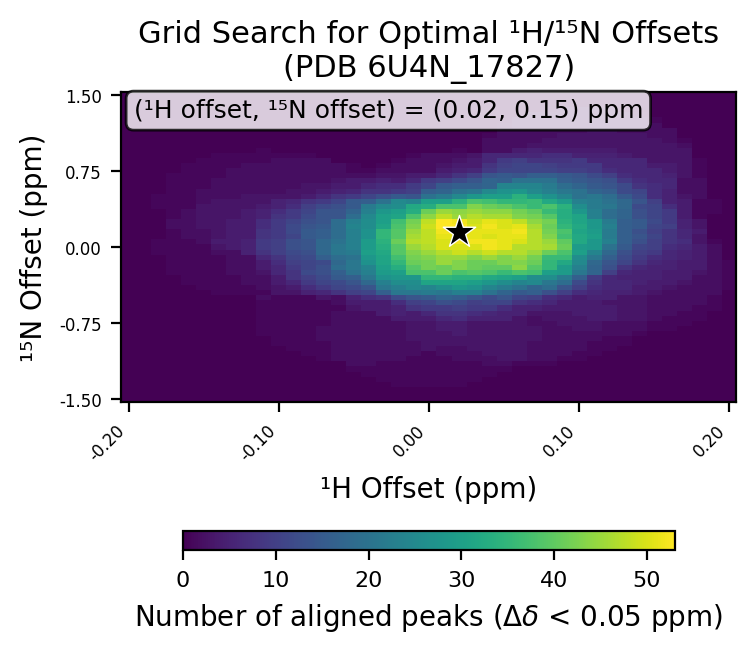

Data behind this chart, as committed beside it:
# h_min, -0.2
# h_max, 0.2
# h_step, 0.01
# n_min, -1.5
# n_max, 1.5
# n_step, 0.05
# cutoff, 0.05
h_values, -0.2, -0.19, -0.18, -0.17, -0.16, -0.15, -0.14, -0.13, -0.12, -0.11, -0.1, -0.09, -0.08, -0.07, -0.06, -0.05, -0.04, -0.03, -0.02, -0.01, 0.0, 0.01, 0.02
n_values, -1.5, -1.45, -1.4, -1.35, -1.3, -1.25, -1.2, -1.15, -1.1, -1.05, -1.0, -0.95, -0.9, -0.85, -0.8, -0.75, -0.7, -0.65, -0.6, -0.55, -0.5, -0.45, -0.4
-0.2, 0, 0, 0, 0, 0, 0, 0, 0, 0, 0, 0, 0, 0, 0, 0, 0, 0, 0, 0, 0, 0, 0, 0
-0.19, 0, 0, 0, 0, 0, 0, 0, 0, 0, 0, 0, 0, 0, 0, 0, 0, 0, 0, 0, 0, 0, 0, 0
-0.18, 0, 0, 0, 0, 0, 0, 0, 0, 0, 0, 0, 0, 0, 0, 0, 0, 0, 0, 0, 0, 0, 0, 0
-0.17, 0, 0, 0, 0, 0, 0, 0, 0, 0, 0, 0, 0, 0, 0, 0, 0, 0, 0, 0, 0, 0, 0, 0
-0.16, 0, 0, 0, 0, 0, 0, 0, 0, 0, 0, 0, 0, 0, 0, 0, 0, 0, 0, 0, 0, 0, 0, 0
-0.15, 0, 0, 0, 0, 0, 0, 0, 0, 0, 0, 0, 0, 0, 0, 0, 0, 0, 0, 0, 0, 0, 0, 1
-0.14, 0, 0, 0, 0, 0, 0, 0, 0, 0, 0, 0, 0, 0, 0, 0, 0, 0, 0, 0, 0, 0, 1, 1
-0.13, 0, 0, 0, 0, 0, 0, 0, 0, 0, 0, 0, 0, 0, 0, 0, 0, 0, 0, 0, 0, 0, 1, 1
-0.12, 0, 0, 0, 0, 0, 0, 0, 0, 0, 0, 0, 0, 0, 0, 0, 0, 0, 0, 0, 0, 0, 1, 1
-0.11, 0, 0, 0, 0, 0, 0, 0, 0, 0, 0, 0, 0, 0, 1, 1, 1, 1, 1, 1, 1, 2, 1, 2
-0.1, 0, 0, 0, 0, 0, 0, 0, 0, 0, 0, 0, 1, 1, 1, 1, 1, 1, 1, 1, 1, 1, 3, 3
-0.09, 0, 0, 0, 0, 0, 0, 0, 0, 0, 0, 1, 1, 1, 1, 1, 1, 1, 1, 1, 1, 1, 3, 4
-0.08, 0, 0, 0, 0, 0, 0, 0, 0, 0, 1, 1, 1, 1, 1, 1, 1, 1, 1, 1, 1, 1, 5, 7
-0.07, 0, 0, 0, 0, 0, 0, 0, 0, 1, 1, 1, 1, 2, 2, 2, 1, 1, 1, 1, 1, 3, 6, 9
-0.06, 0, 0, 0, 0, 0, 0, 0, 0, 2, 2, 2, 2, 2, 2, 2, 2, 2, 2, 1, 2, 2, 8, 11
-0.05, 0, 0, 0, 0, 0, 0, 1, 2, 2, 2, 2, 2, 2, 2, 2, 2, 2, 2, 3, 4, 5, 10, 12
-0.04, 0, 0, 0, 0, 0, 1, 1, 2, 2, 2, 2, 2, 2, 2, 2, 2, 2, 2, 4, 4, 7, 11, 14
-0.03, 0, 0, 0, 0, 1, 1, 1, 1, 2, 2, 2, 2, 2, 2, 2, 2, 2, 4, 4, 4, 8, 16, 21
-0.02, 0, 0, 0, 1, 1, 1, 1, 1, 2, 2, 2, 2, 2, 2, 2, 2, 4, 5, 5, 7, 12, 21, 23
-0.01, 0, 0, 0, 1, 1, 1, 1, 1, 1, 2, 2, 2, 3, 3, 3, 3, 4, 4, 8, 10, 14, 21, 25
0.0, 0, 0, 0, 1, 1, 1, 1, 1, 1, 1, 3, 3, 3, 3, 3, 3, 4, 6, 9, 11, 15, 22, 24
0.01, 0, 0, 0, 1, 1, 1, 1, 1, 1, 2, 2, 3, 3, 3, 4, 4, 6, 8, 9, 13, 17, 21, 26
0.02, 0, 0, 0, 1, 1, 1, 1, 1, 2, 2, 2, 3, 3, 4, 4, 4, 7, 8, 10, 12, 16, 23, 28
0.03, 0, 0, 0, 0, 1, 1, 1, 1, 2, 2, 3, 3, 3, 3, 3, 3, 5, 7, 9, 10, 14, 23, 27
0.04, 0, 0, 0, 0, 0, 1, 1, 2, 2, 3, 3, 3, 3, 3, 3, 3, 5, 6, 9, 11, 12, 20, 24
0.05, 0, 0, 0, 0, 0, 0, 1, 2, 3, 3, 3, 3, 3, 3, 3, 3, 5, 5, 7, 11, 14, 17, 22
0.06, 0, 0, 0, 0, 0, 0, 0, 1, 3, 3, 3, 3, 3, 3, 3, 3, 3, 5, 5, 8, 11, 15, 20
0.07, 0, 0, 0, 0, 0, 0, 0, 1, 2, 2, 2, 2, 3, 3, 3, 2, 2, 3, 5, 7, 10, 16, 17
0.08, 0, 0, 0, 0, 0, 0, 0, 1, 2, 2, 2, 2, 2, 2, 2, 2, 3, 3, 4, 6, 7, 13, 19
0.09, 0, 0, 0, 0, 0, 0, 0, 0, 1, 2, 2, 2, 2, 2, 2, 3, 3, 3, 4, 4, 6, 10, 14
0.1, 0, 0, 0, 0, 0, 0, 0, 0, 1, 1, 2, 2, 2, 2, 3, 3, 3, 4, 4, 4, 4, 7, 10
0.11, 0, 0, 0, 0, 0, 0, 0, 0, 0, 1, 1, 1, 2, 2, 3, 3, 4, 4, 4, 4, 5, 6, 7
0.12, 0, 0, 0, 0, 0, 0, 0, 0, 0, 0, 1, 1, 1, 2, 2, 2, 4, 4, 4, 3, 5, 5, 6
0.13, 0, 0, 0, 0, 0, 0, 0, 0, 0, 0, 0, 1, 1, 2, 2, 2, 3, 3, 3, 3, 3, 5, 6
0.14, 0, 0, 0, 0, 0, 0, 0, 0, 0, 0, 0, 0, 0, 1, 2, 2, 3, 3, 3, 3, 3, 4, 4
0.15, 0, 0, 0, 0, 0, 0, 0, 0, 0, 0, 0, 0, 0, 0, 1, 1, 2, 2, 2, 2, 2, 3, 4
0.16, 0, 0, 0, 0, 0, 0, 0, 0, 0, 0, 0, 0, 0, 0, 1, 1, 1, 2, 2, 2, 2, 2, 3
0.17, 0, 0, 0, 0, 0, 0, 0, 0, 0, 0, 0, 0, 0, 0, 0, 1, 1, 1, 2, 2, 2, 2, 2
0.18, 0, 0, 0, 0, 0, 0, 0, 0, 0, 0, 0, 0, 0, 0, 0, 0, 1, 1, 1, 2, 2, 2, 2
0.19, 0, 0, 0, 0, 0, 0, 0, 0, 0, 0, 0, 0, 0, 0, 0, 0, 0, 0, 1, 1, 1, 2, 2
0.2, 0, 0, 0, 0, 0, 0, 0, 0, 0, 0, 0, 0, 0, 0, 0, 0, 0, 0, 0, 0, 0, 0, 1
best_n_offset, 0.15
best_h_offset, 0.02
best_count, 53
